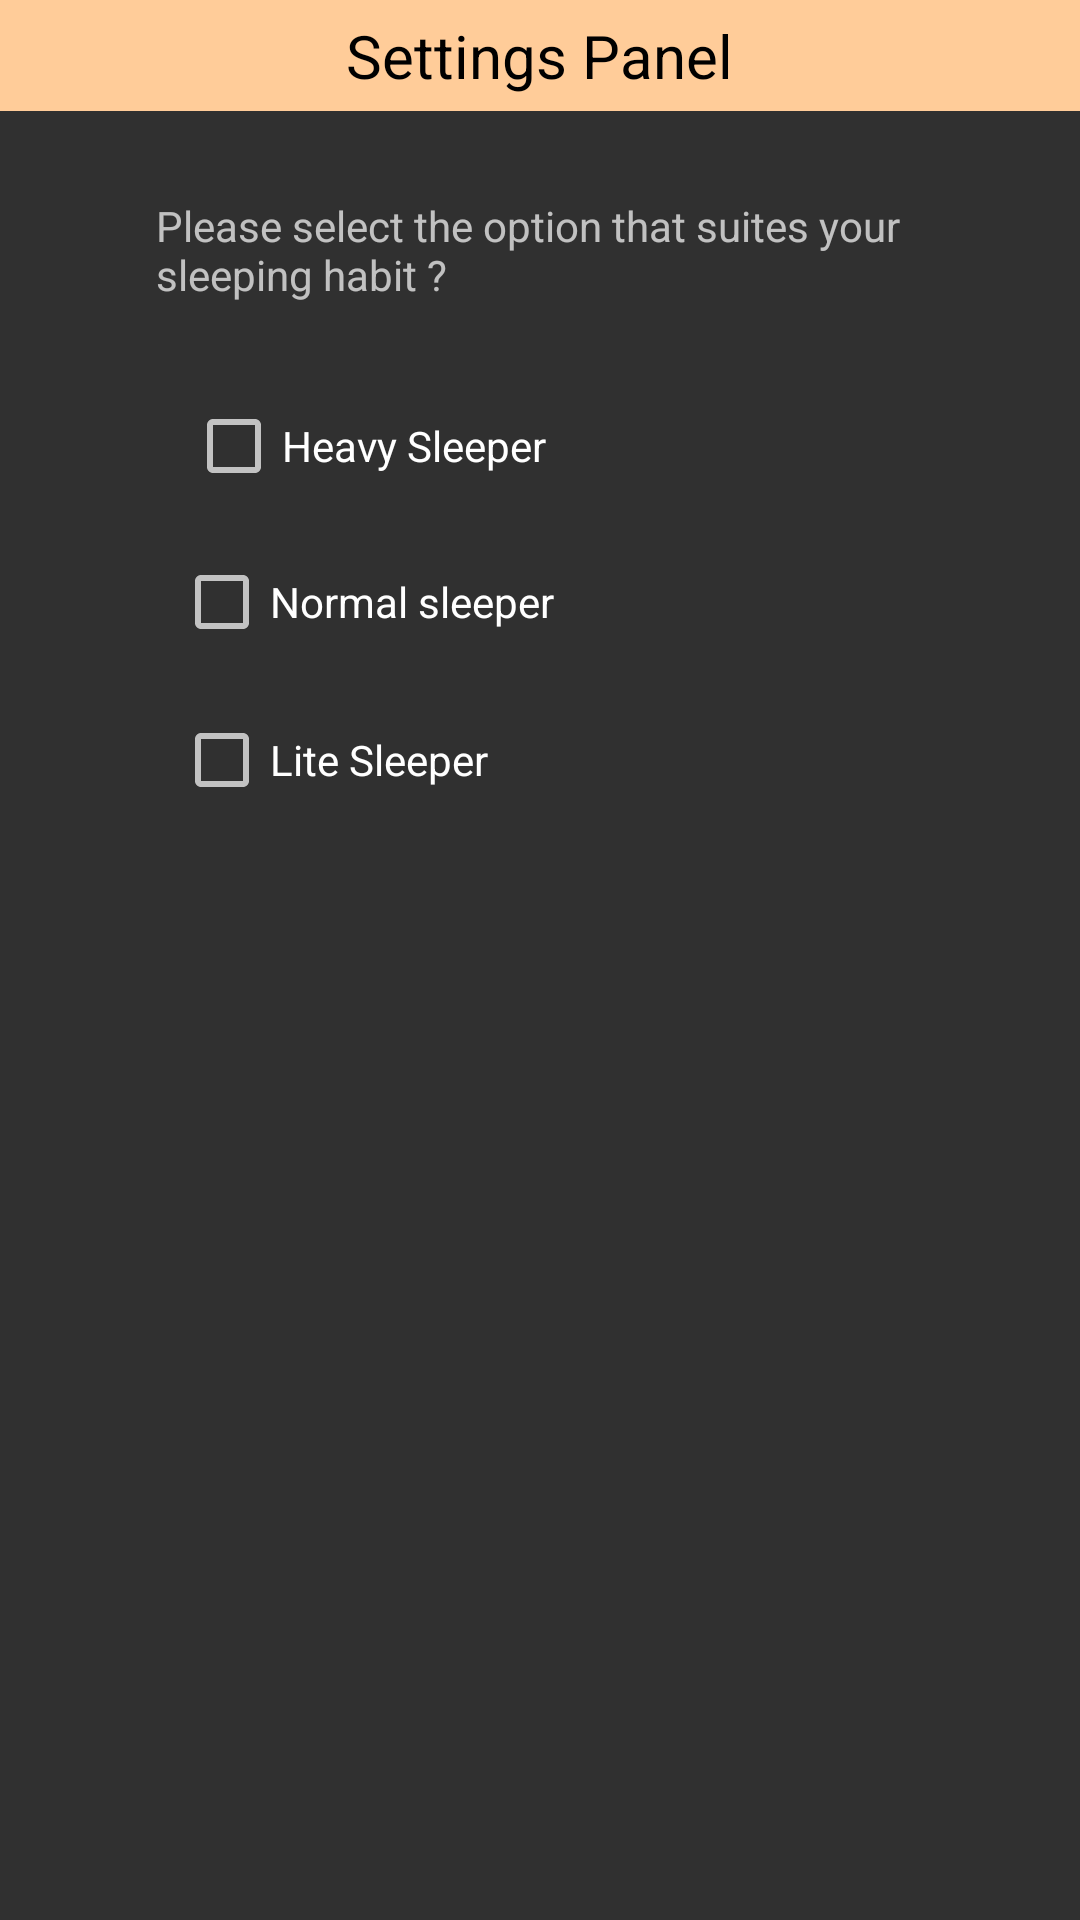

Reconstruct the res/layout file that produces this screen, plus the resources it refers to.
<!-- AndroidManifest.xml: application theme Theme.AppCompat.NoActionBar -->
<!-- res/layout/settings.xml -->
<?xml version="1.0" encoding="utf-8"?>
<android.support.constraint.ConstraintLayout xmlns:android="http://schemas.android.com/apk/res/android"
    xmlns:tools="http://schemas.android.com/tools"
    android:layout_width="match_parent"
    android:layout_height="match_parent"
    xmlns:app="http://schemas.android.com/apk/res-auto">
    <RelativeLayout
        android:id="@+id/header"
        android:layout_width="match_parent"
        android:layout_height="wrap_content"
        android:layout_alignParentTop="true"
        android:background="#FC9"
        android:gravity="center">
        <TextView
            android:layout_width="wrap_content"
            android:layout_height="wrap_content"
            android:layout_margin="5dp"
            android:text="Settings Panel"
            android:textColor="#000"
            android:textSize="20sp" />
    </RelativeLayout>

    <TextView
        android:id="@+id/textView4"
        android:layout_width="257dp"
        android:layout_height="36dp"
        android:layout_marginBottom="8dp"
        android:layout_marginEnd="8dp"
        android:layout_marginStart="8dp"
        android:layout_marginTop="8dp"
        android:fontFamily="sans-serif-Large"
        android:text="Please select the option that suites your sleeping habit ?"
        app:layout_constraintBottom_toBottomOf="parent"
        app:layout_constraintEnd_toEndOf="parent"
        app:layout_constraintHorizontal_bias="0.504"
        app:layout_constraintStart_toStartOf="parent"
        app:layout_constraintTop_toTopOf="parent"
        app:layout_constraintVertical_bias="0.098"
        tools:ignore="MissingConstraints" />

    <CheckBox
        android:id="@+id/checkBox"
        android:layout_width="wrap_content"
        android:layout_height="wrap_content"
        android:onClick="onCheckboxClicked"
        android:text="Heavy Sleeper"
        app:layout_constraintBottom_toBottomOf="parent"
        app:layout_constraintEnd_toEndOf="parent"
        app:layout_constraintHorizontal_bias="0.259"
        app:layout_constraintStart_toStartOf="parent"
        app:layout_constraintTop_toTopOf="parent"
        app:layout_constraintVertical_bias="0.218"
        />
        tools:layout_editor_absoluteY="122dp" />

    <CheckBox
        android:id="@+id/checkBox2"
        android:layout_width="wrap_content"
        android:layout_height="wrap_content"
        android:onClick="onCheckboxClicked"
        android:text="Normal sleeper"
        app:layout_constraintBottom_toBottomOf="parent"
        app:layout_constraintEnd_toEndOf="parent"
        app:layout_constraintHorizontal_bias="0.249"
        app:layout_constraintStart_toStartOf="parent"
        app:layout_constraintTop_toTopOf="parent"
        app:layout_constraintVertical_bias="0.304" />

    <CheckBox
        android:id="@+id/checkBox3"
        android:layout_width="128dp"
        android:layout_height="24dp"
        android:onClick="onCheckboxClicked"
        android:text="Lite Sleeper"
        app:layout_constraintBottom_toBottomOf="parent"
        app:layout_constraintEnd_toEndOf="parent"
        app:layout_constraintHorizontal_bias="0.25"
        app:layout_constraintStart_toStartOf="parent"
        app:layout_constraintTop_toTopOf="parent"
        app:layout_constraintVertical_bias="0.392" />

</android.support.constraint.ConstraintLayout>
<!-- resources referenced by this layout -->
<resources>

</resources>
